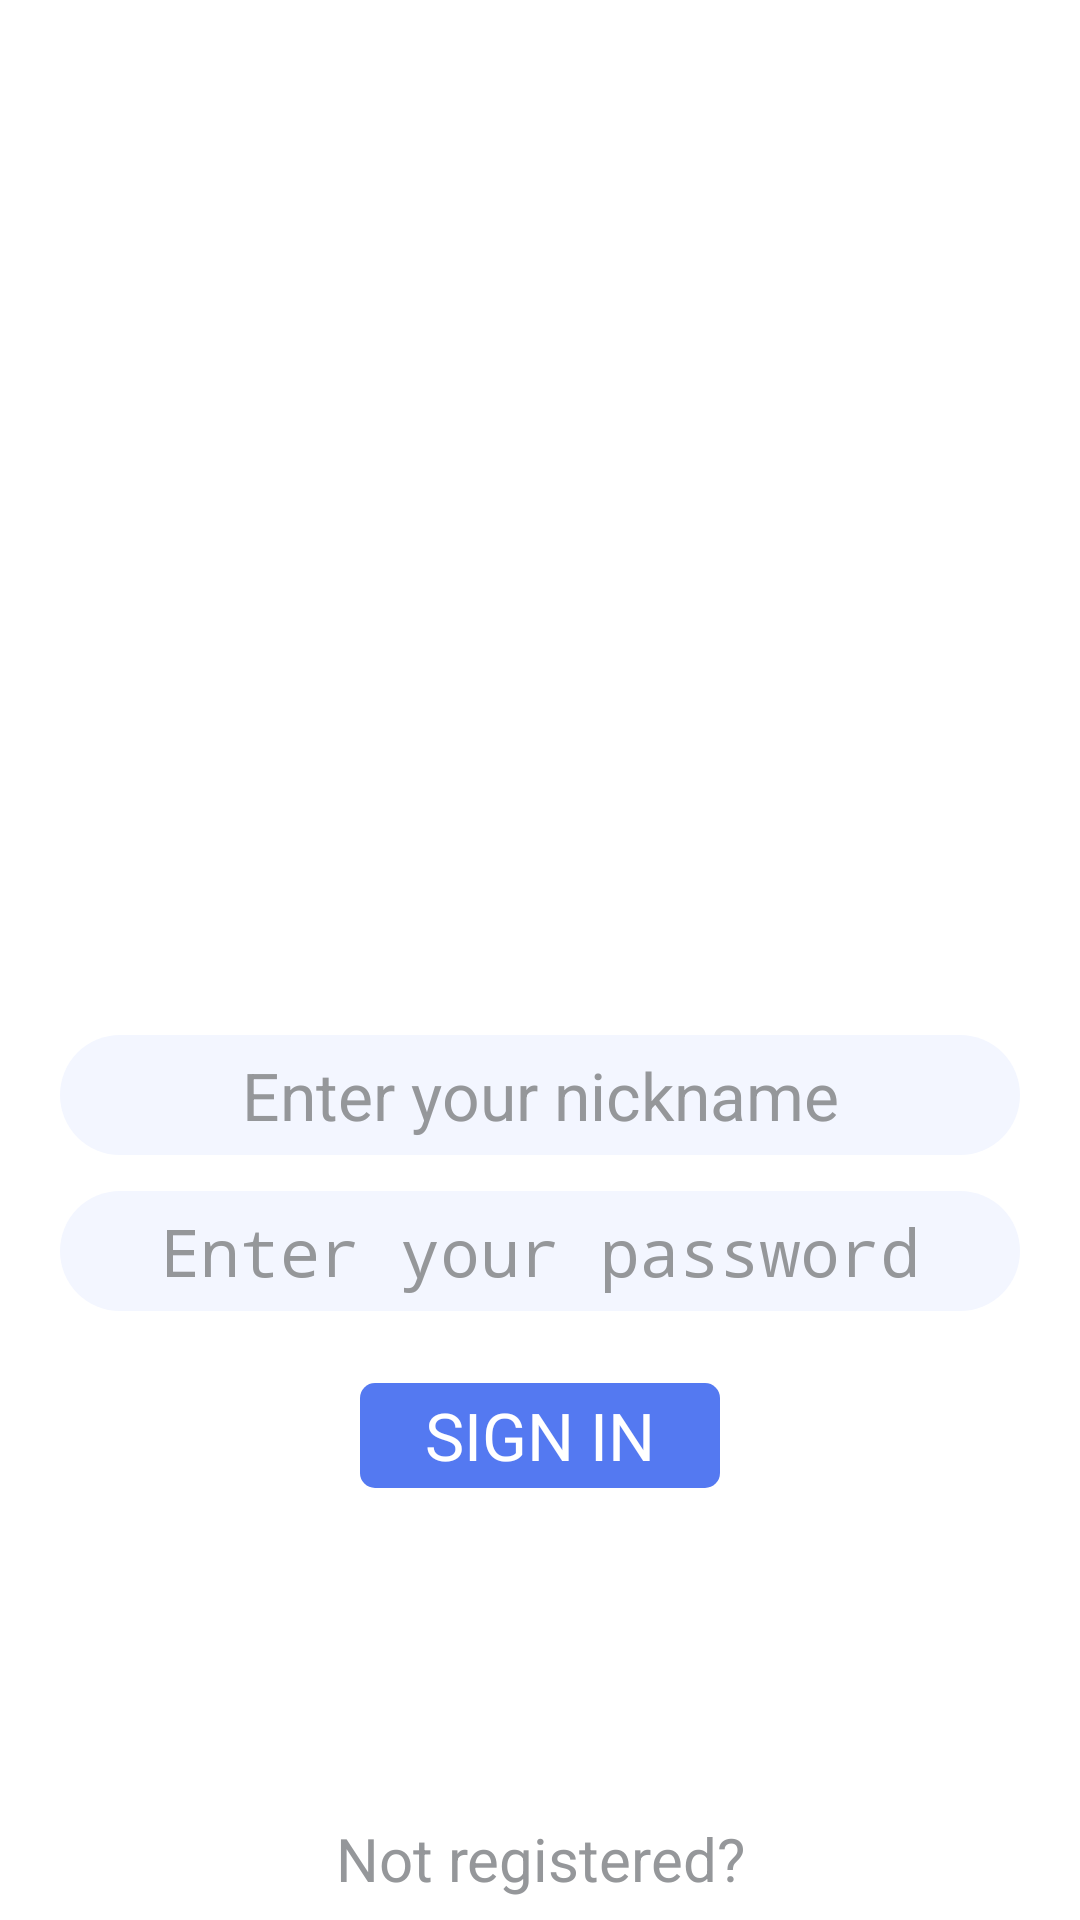

Layout XML and referenced resources for this Android screen:
<!-- AndroidManifest.xml: application theme Theme.MessengerApp -->
<!-- res/layout/activity_sign_in.xml -->
<?xml version="1.0" encoding="utf-8"?>
<androidx.constraintlayout.widget.ConstraintLayout xmlns:android="http://schemas.android.com/apk/res/android"
    xmlns:app="http://schemas.android.com/apk/res-auto"
    xmlns:tools="http://schemas.android.com/tools"
    android:layout_width="match_parent"
    android:layout_height="match_parent"
    android:background="@color/messenger_secondary"
    tools:context=".view.activity.SignInActivity">

    <ImageView
        android:id="@+id/picture"
        android:layout_width="@dimen/profile_picture_width"
        android:layout_height="@dimen/profile_picture_width"
        android:layout_marginTop="@dimen/profile_vertical_margin"
        android:layout_marginStart="@dimen/profile_side_margin"
        android:layout_marginEnd="@dimen/profile_side_margin"
        android:src="@drawable/avatar_placeholder"
        app:layout_constraintTop_toTopOf="parent"
        app:layout_constraintStart_toStartOf="parent"
        app:layout_constraintEnd_toEndOf="parent"
        android:contentDescription="@string/avatar_placeholder_desc" />

    <EditText
        style="@style/signingInputBox"
        android:autofillHints="username"
        android:hint="@string/nickname_hint"
        android:id="@+id/nickname"
        android:inputType="text"
        android:layout_marginTop="@dimen/profile_inner_vertical_margin"
        android:layout_marginStart="@dimen/profile_side_margin"
        android:layout_marginEnd="@dimen/profile_side_margin"
        app:layout_constraintTop_toBottomOf="@+id/picture"
        app:layout_constraintStart_toStartOf="parent"
        app:layout_constraintEnd_toEndOf="parent" />

    <EditText
        style="@style/signingInputBox"
        android:autofillHints="password"
        android:hint="@string/password_hint"
        android:id="@+id/password"
        android:inputType="textPassword"
        android:layout_marginTop="@dimen/profile_text_box_vertical_margin"
        android:layout_marginStart="@dimen/profile_side_margin"
        android:layout_marginEnd="@dimen/profile_side_margin"
        app:layout_constraintTop_toBottomOf="@+id/nickname"
        app:layout_constraintStart_toStartOf="parent"
        app:layout_constraintEnd_toEndOf="parent" />

    <TextView
        style="@style/signButton"
        android:id="@+id/sign_in_button"
        android:layout_marginTop="@dimen/profile_button_vertical_margin"
        android:layout_marginStart="@dimen/profile_side_margin"
        android:layout_marginEnd="@dimen/profile_side_margin"
        android:text="@string/sign_in"
        app:layout_constraintTop_toBottomOf="@+id/password"
        app:layout_constraintStart_toStartOf="parent"
        app:layout_constraintEnd_toEndOf="parent" />

    <TextView
        android:id="@+id/registration_question"
        android:layout_width="wrap_content"
        android:layout_height="wrap_content"
        android:layout_marginTop="@dimen/sign_middle_vertical_margin"
        android:layout_marginStart="@dimen/profile_side_margin"
        android:layout_marginEnd="@dimen/profile_side_margin"
        android:text="@string/registration_question_text"
        android:textSize="@dimen/sign_small_text"
        android:textColor="@color/text_grey"
        app:layout_constraintTop_toBottomOf="@+id/sign_in_button"
        app:layout_constraintStart_toStartOf="parent"
        app:layout_constraintEnd_toEndOf="parent"
        />

    <TextView
        style="@style/signUpButton"
        android:id="@+id/sign_up_button"
        android:layout_marginTop="@dimen/profile_text_box_vertical_margin"
        android:layout_marginStart="@dimen/profile_side_margin"
        android:layout_marginEnd="@dimen/profile_side_margin"
        android:text="@string/sign_up"
        app:layout_constraintTop_toBottomOf="@+id/registration_question"
        app:layout_constraintStart_toStartOf="parent"
        app:layout_constraintEnd_toEndOf="parent" />

</androidx.constraintlayout.widget.ConstraintLayout>
<!-- resources referenced by this layout -->
<resources>
  <color name="messenger_secondary">#FFFFFF</color>
  <color name="text_grey">#95979A</color>
  <dimen name="profile_button_vertical_margin">24dp</dimen>
  <dimen name="profile_inner_vertical_margin">35dp</dimen>
  <dimen name="profile_picture_width">210dp</dimen>
  <dimen name="profile_side_margin">20dp</dimen>
  <dimen name="profile_text_box_vertical_margin">12dp</dimen>
  <dimen name="profile_vertical_margin">100dp</dimen>
  <dimen name="sign_middle_vertical_margin">110dp</dimen>
  <dimen name="sign_small_text">20sp</dimen>
  <string name="avatar_placeholder_desc">Placeholder for avatar</string>
  <string name="nickname_hint">Enter your nickname</string>
  <string name="password_hint">Enter your password</string>
  <string name="registration_question_text">Not registered?</string>
  <string name="sign_in">SIGN IN</string>
  <string name="sign_up">SIGN UP</string>
  <style name="signButton">
          <item name="android:background">@drawable/signing_button_rect</item>
          <item name="android:gravity">center</item>
          <item name="android:layout_width">@dimen/profile_button_width</item>
          <item name="android:layout_height">@dimen/profile_button_height</item>
          <item name="android:textColor">@color/text_white</item>
          <item name="android:textSize">@dimen/profile_text</item>
      </style>
  <style name="signUpButton">
          <item name="android:background">@drawable/sign_up_rect</item>
          <item name="android:gravity">center</item>
          <item name="android:layout_width">@dimen/profile_button_width</item>
          <item name="android:layout_height">@dimen/profile_button_height</item>
          <item name="android:textColor">@color/text_grey</item>
          <item name="android:textSize">@dimen/profile_text</item>
      </style>
  <style name="signingInputBox" parent="Widget.AppCompat.EditText">
          <item name="android:background">@drawable/signing_input_rect</item>
          <item name="android:gravity">center</item>
          <item name="android:layout_width">match_parent</item>
          <item name="android:layout_height">@dimen/profile_text_box_height</item>
          <item name="android:textColor">@color/text_grey</item>
          <item name="android:textSize">@dimen/profile_text</item>
      </style>
  <!-- drawable signing_button_rect (drawable) -->
  <?xml version="1.0" encoding="utf-8"?>
  <shape xmlns:android="http://schemas.android.com/apk/res/android"
      android:shape="rectangle">
  
      <corners
          android:radius="@dimen/profile_button_radius" />
      <solid android:color="@color/messenger_primary" />
  
  </shape>
  <dimen name="profile_button_width">120dp</dimen>
  <dimen name="profile_button_height">35dp</dimen>
  <color name="text_white">#FFFFFF</color>
  <dimen name="profile_text">22sp</dimen>
  <!-- drawable signing_input_rect (drawable) -->
  <?xml version="1.0" encoding="utf-8"?>
  <shape xmlns:android="http://schemas.android.com/apk/res/android"
      android:shape="rectangle">
  
      <corners
          android:radius="@dimen/profile_text_box_radius" />
      <solid android:color="@color/messenger_tertiary" />
  
  </shape>
  <dimen name="profile_text_box_height">40dp</dimen>
  <color name="messenger_primary">#5479F1</color>
  <color name="white">#FFFFFFFF</color>
  <dimen name="profile_button_radius">5dp</dimen>
  <dimen name="profile_text_box_radius">22dp</dimen>
  <color name="messenger_tertiary">#F3F6FF</color>
</resources>
